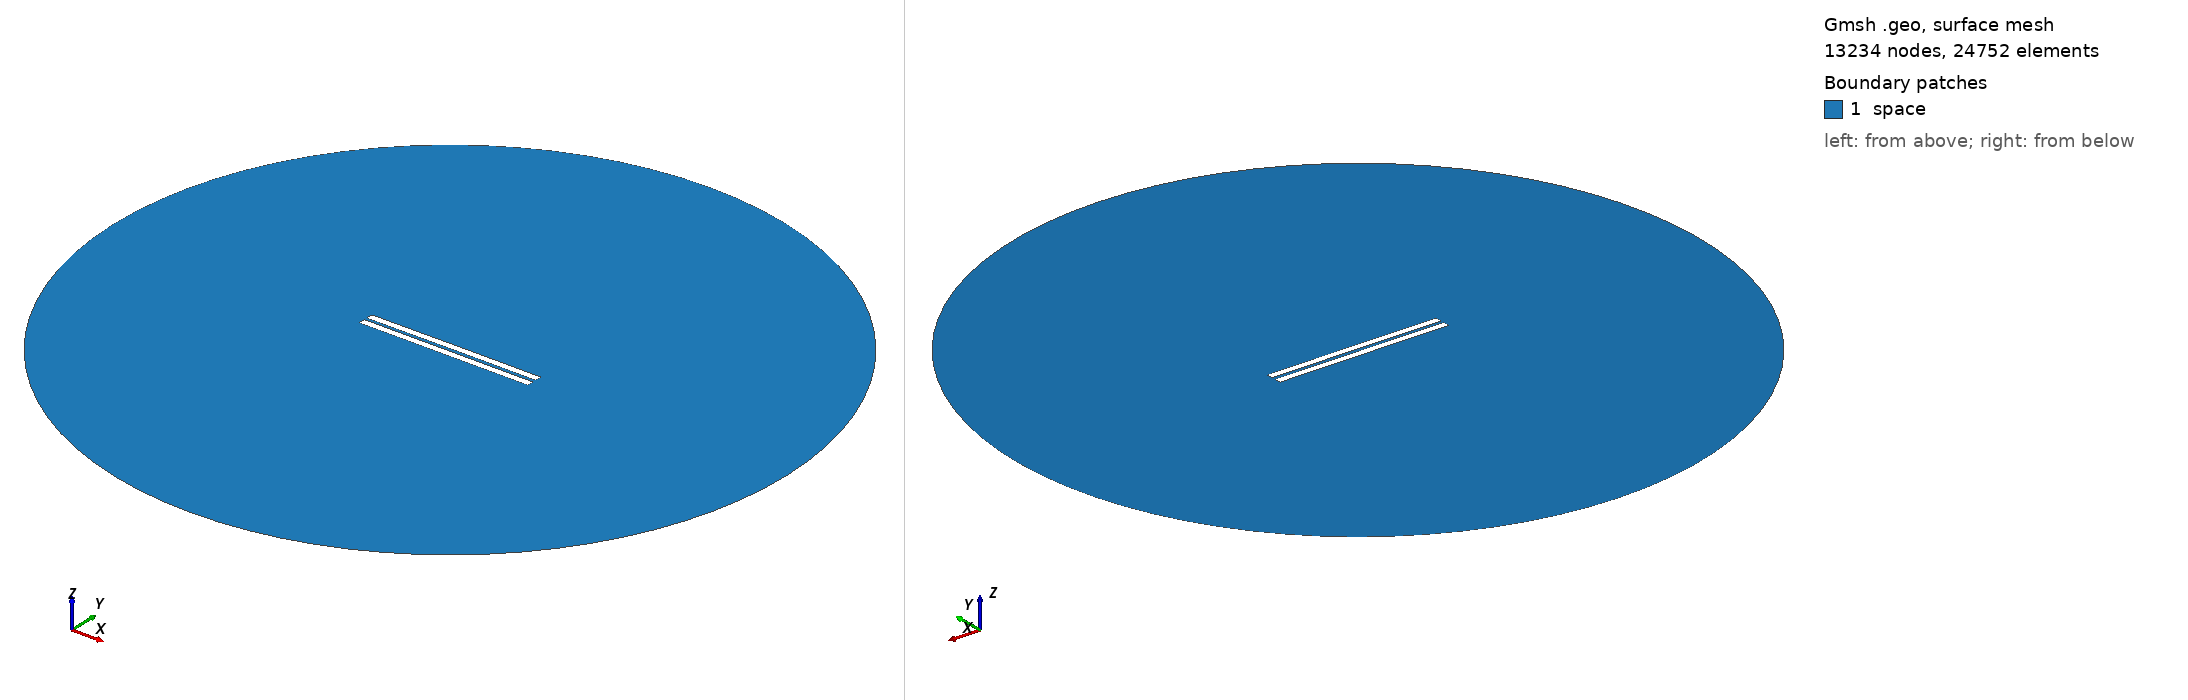

Gmsh geometry script, surface-meshed: 13234 nodes, 24752 surface elements. Boundary patches (legend numbers): 1 space. Left view from above one corner, right view from below the opposite corner. Legend entries are the model's physical surfaces. The drawing asked Gmsh for element sizes between 1% and 20% of the model's largest extent; the script's own settings can give other sizes.

=== 1213.geo (drawn) ===
//---------------------------------------
// Geometry kernel
//---------------------------------------

SetFactory("OpenCASCADE");



//---------------------------------------
// Parameters of the geometry
//---------------------------------------

// Overetch of the upper plate
overetch = 0.0;

// Distance between the plates
distance = 1.75;

// Discretization over the x axis (for the deformation)
nx = 50; 

// Length of the plate
L = 100 - overetch; 

// Number of modes
n = 4; 

// 1st mode coefficient
coeff(1) = 0.15;
beta(1) = 0.596864 * 3.1415926535 / L;

// 2nd mode coefficient
coeff(2) = 0.07499999999999998;
beta(2) = 1.49418 * 3.1415926535 / L;

// 3rd mode coefficient
coeff(3) = 0.0;
beta(3) = 2.50025 * 3.1415926535 / L;

// 4th mode coefficient
coeff(4) = 0.0;
beta(4) = 3.49999 * 3.1415926535 / L;



//---------------------------------------
// Upper plate (deformed rectangle)
//---------------------------------------

// Coordiantes of the upper plate
xmin = -50;
xmax = 50 - overetch;

// Height of the upper plate
yheight = 4 - 2 * overetch;

// Indexes of the points
UpperID[] = {};
LowerID[] = {};
LeftID[] = {};
RightID[] = {};

// Point index
p = 1;

// Horizontal edges
For i In {1:nx}
    x = xmin + (i-1)*(xmax - xmin)/(nx-1);

    y_bottom = distance / 2 + overetch;
    For j In {1:n}
        C = (Cosh(beta(j)*L) + Cos(beta(j)*L)) / (Sinh(beta(j)*L) + Sin(beta(j)*L));
        y_bottom  = y_bottom + coeff(j) * (Cosh(beta(j)*(x+50)) - Cos(beta(j)*(x+50)) - C * (Sinh(beta(j)*(x+50)) - Sin(beta(j)*(x+50))));
    EndFor

    y_top = y_bottom + yheight;

    Point(p) = {x, y_top, 0, 1.0};
    UpperID[i] = p;
    p = p + 1;

    Point(p) = {x, y_bottom, 0, 1.0};
    LowerID[i] = p;
    p = p + 1;
EndFor

// Create point lists
UpperPts[] = {}; LowerPts[] = {};
For i In {1:nx}
  UpperPts[] += {UpperID[i]};
  LowerPts[] += {LowerID[i]};
EndFor

// Build splines
Spline(1) = {UpperPts[]};
Spline(2) = {LowerPts[]};
Line(3) = {LowerPts[nx-1], UpperPts[nx-1]};
Line(4) = {LowerPts[0], UpperPts[0]};

// Build the plane surface
Curve Loop(1) = {2, 3, -1, -4};
Plane Surface(1) = {1};



//---------------------------------------
// Lower plate (rectangle)
//---------------------------------------

// Vertices
Point(1001) = {-50, -1, 0, 1.0};
Point(1002) = { 50, -1, 0, 1.0};
Point(1003) = { 50,  -5, 0, 1.0};
Point(1004) = {-50,  -5, 0, 1.0};

// Edges
Line(5) = {1001, 1002};
Line(6) = {1002, 1003};
Line(7) = {1003, 1004};
Line(8) = {1004, 1001};

// Plane surface
Line Loop(2) = {5, 6, 7, 8};
Plane Surface(2) = {2}; 



//---------------------------------------
// Outer (fictious) boundary
//---------------------------------------

// Points
Point(1005) = {0, 0, 0};       // Center
Point(1006) = {200, 0, 0};     // Start point
Point(1007) = {0, 200, 0};     // 90 degrees
Point(1008) = {-200, 0, 0};    // 180 degrees
Point(1009) = {0, -200, 0};    // 270 degrees

// Circle arcs (each needs start, center, end)
Circle(9) = {1006, 1005, 1007};
Circle(10) = {1007, 1005, 1008};
Circle(11) = {1008, 1005, 1009};
Circle(12) = {1009, 1005, 1006};

// Plane surface for the entire domain
Curve Loop(3) = {9, 10, 11, 12};
Surface(3) = {3};

// Subtract the plates from the whole domain to obtain the actual domain where we want to solve the equations
BooleanDifference{ Surface{3}; Delete; }{ Surface{1}; Surface{2}; Delete; }




//---------------------------------------
// Transfinite Lines/Curves
//---------------------------------------

// Set the number of points on the boundaries
r = 7;

// Plates
Transfinite Curve {1, 2} = 50*r Using Progression 1;
Transfinite Curve {3, 4} = 2*r Using Progression 1;
Transfinite Line {5, 7} = 50*r Using Progression 1;
Transfinite Line {6, 8} = 2*r Using Progression 1;

// Outer boundary
Transfinite Line {9, 10, 11, 12} = 20 Using Progression 1;



//---------------------------------------
// Physical groups
//---------------------------------------                

// Physical curves (boundaries)
Physical Line("force_segment", 10) = {2};
Physical Line("upper_plate", 11) = {1, 3, 4};
Physical Line("lower_plate", 12) = {5, 6, 7, 8};
Physical Line("boundary", 20) = {9, 10, 11, 12};

// Physical Surfaces
Physical Surface("space", 30) = {3};



//---------------------------------------
// 6. Generate the Mesh
//---------------------------------------

// 2D mesh generation
Mesh 2;
